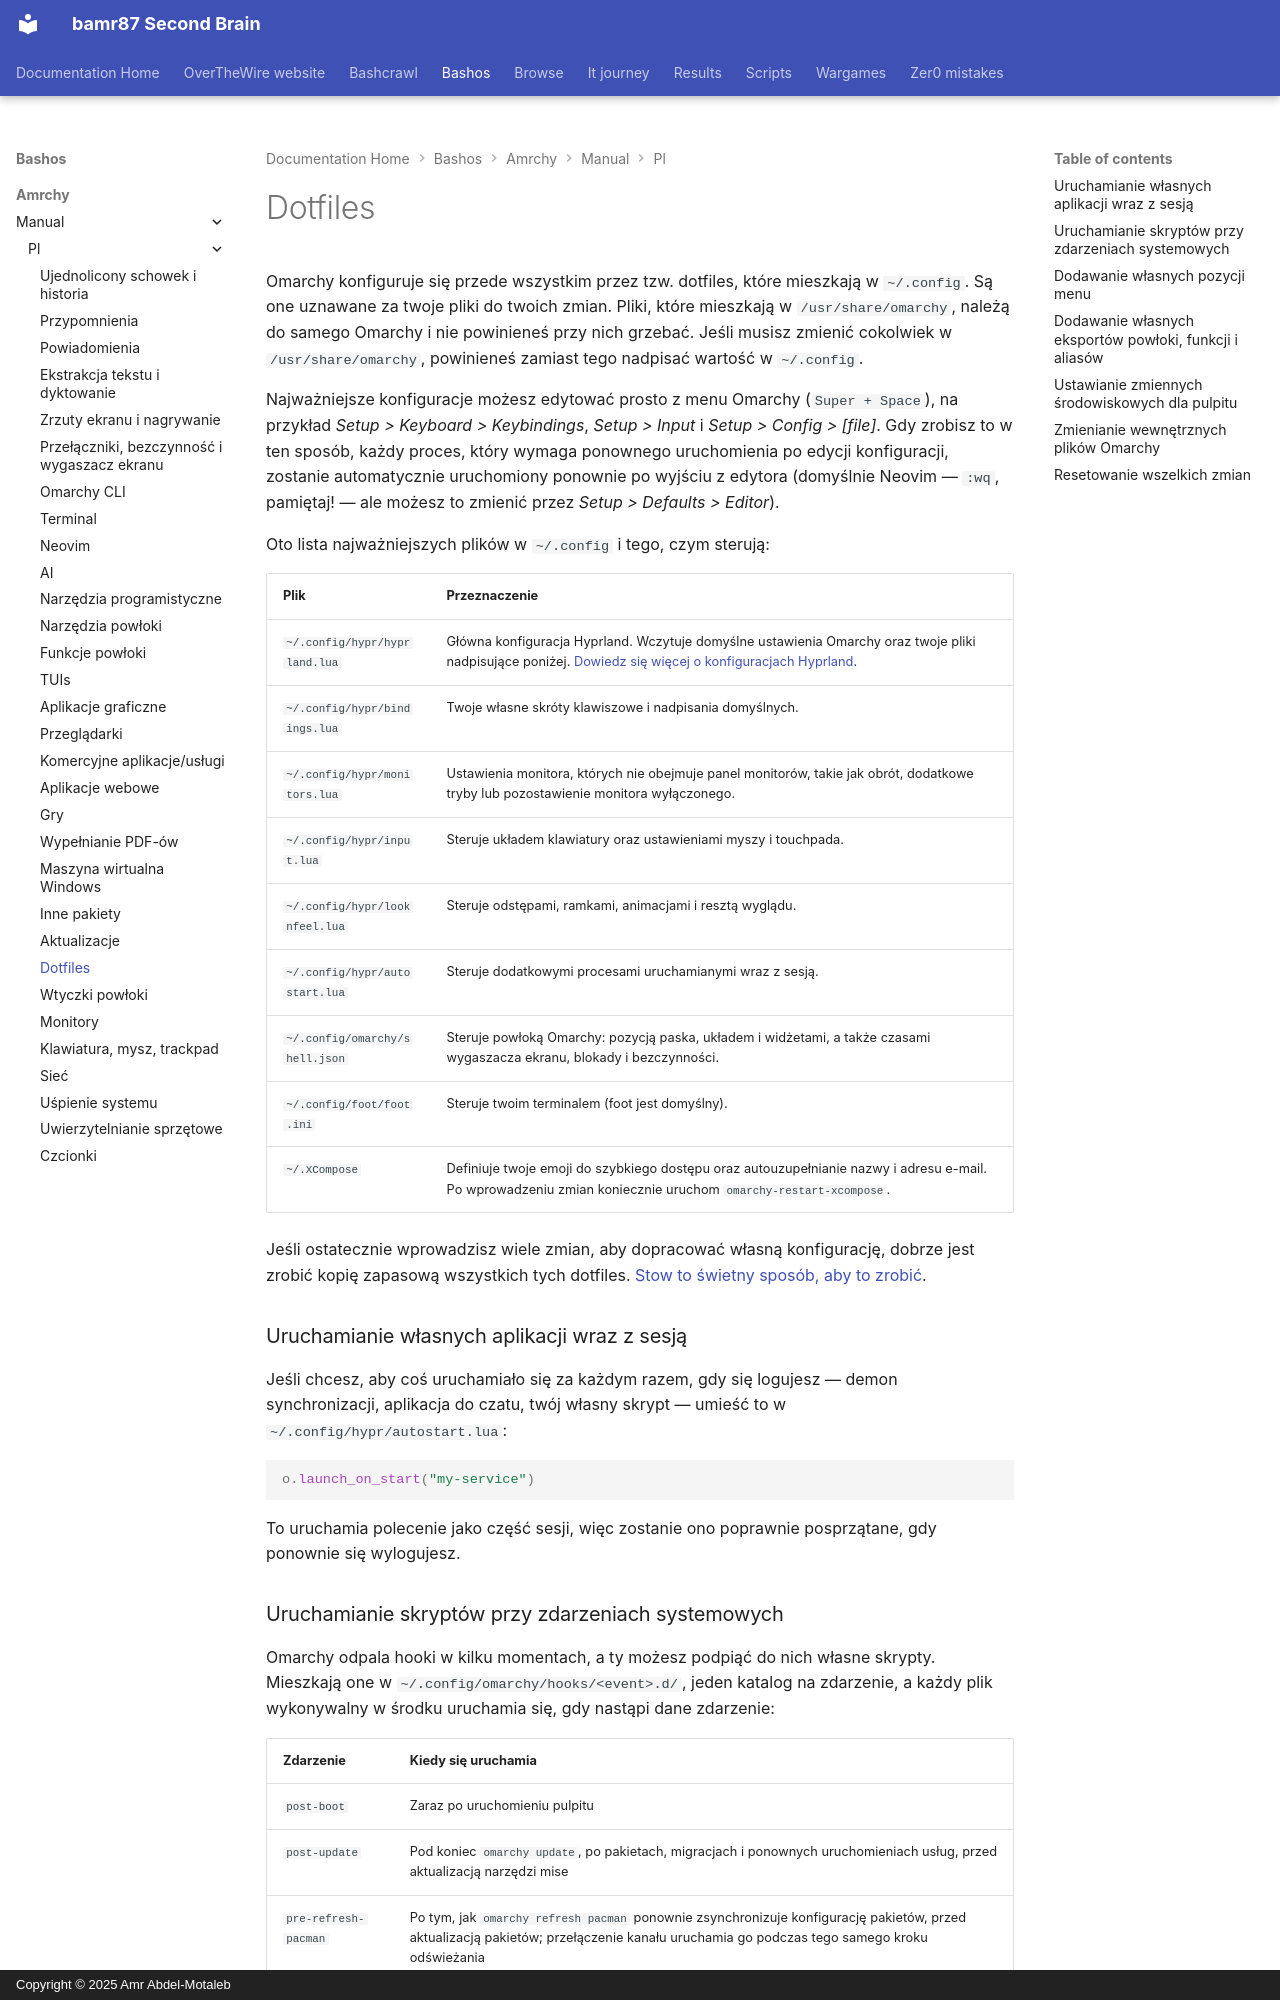

repository: bamr87/README · page: bashos/amrchy/manual/pl/31-dotfiles/index.html · generator: mkdocs · copyright: Copyright © 2025 Amr Abdel-Motaleb

---
source_file: amrchy/manual/pl/31-dotfiles.md
source_repo: bamr87/bashos
source_url: https://github.com/bamr87/bashos/blob/main/amrchy/manual/pl/31-dotfiles.md
title: Dotfiles
---
# Dotfiles

Omarchy konfiguruje się przede wszystkim przez tzw. dotfiles, które mieszkają w `~/.config`. Są one uznawane za twoje pliki do twoich zmian. Pliki, które mieszkają w `/usr/share/omarchy`, należą do samego Omarchy i nie powinieneś przy nich grzebać. Jeśli musisz zmienić cokolwiek w `/usr/share/omarchy`, powinieneś zamiast tego nadpisać wartość w `~/.config`.

Najważniejsze konfiguracje możesz edytować prosto z menu Omarchy (`Super + Space`), na przykład _Setup > Keyboard > Keybindings_, _Setup > Input_ i _Setup > Config > [file]_. Gdy zrobisz to w ten sposób, każdy proces, który wymaga ponownego uruchomienia po edycji konfiguracji, zostanie automatycznie uruchomiony ponownie po wyjściu z edytora (domyślnie Neovim — `:wq`, pamiętaj! — ale możesz to zmienić przez _Setup > Defaults > Editor_).

Oto lista najważniejszych plików w `~/.config` i tego, czym sterują:

| Plik                  | Przeznaczenie              |
| ----------------------- | --------------------- |
| `~/.config/hypr/hyprland.lua` | Główna konfiguracja Hyprland. Wczytuje domyślne ustawienia Omarchy oraz twoje pliki nadpisujące poniżej. [Dowiedz się więcej o konfiguracjach Hyprland](https://wiki.hypr.land/Configuring/).  |
| `~/.config/hypr/bindings.lua` | Twoje własne skróty klawiszowe i nadpisania domyślnych. |
| `~/.config/hypr/monitors.lua` | Ustawienia monitora, których nie obejmuje panel monitorów, takie jak obrót, dodatkowe tryby lub pozostawienie monitora wyłączonego. |
| `~/.config/hypr/input.lua` | Steruje układem klawiatury oraz ustawieniami myszy i touchpada. |
| `~/.config/hypr/looknfeel.lua` | Steruje odstępami, ramkami, animacjami i resztą wyglądu. |
| `~/.config/hypr/autostart.lua` | Steruje dodatkowymi procesami uruchamianymi wraz z sesją. |
| `~/.config/omarchy/shell.json` | Steruje powłoką Omarchy: pozycją paska, układem i widżetami, a także czasami wygaszacza ekranu, blokady i bezczynności. |
| `~/.config/foot/foot.ini` | Steruje twoim terminalem (foot jest domyślny). |
| `~/.XCompose` | Definiuje twoje emoji do szybkiego dostępu oraz autouzupełnianie nazwy i adresu e-mail. Po wprowadzeniu zmian koniecznie uruchom `omarchy-restart-xcompose`. |

Jeśli ostatecznie wprowadzisz wiele zmian, aby dopracować własną konfigurację, dobrze jest zrobić kopię zapasową wszystkich tych dotfiles. [Stow to świetny sposób, aby to zrobić](https://www.youtube.com/watch?v=NoFiYOqnC4o).

### Uruchamianie własnych aplikacji wraz z sesją

Jeśli chcesz, aby coś uruchamiało się za każdym razem, gdy się logujesz — demon synchronizacji, aplikacja do czatu, twój własny skrypt — umieść to w `~/.config/hypr/autostart.lua`:

```lua
o.launch_on_start("my-service")
```

To uruchamia polecenie jako część sesji, więc zostanie ono poprawnie posprzątane, gdy ponownie się wylogujesz.
